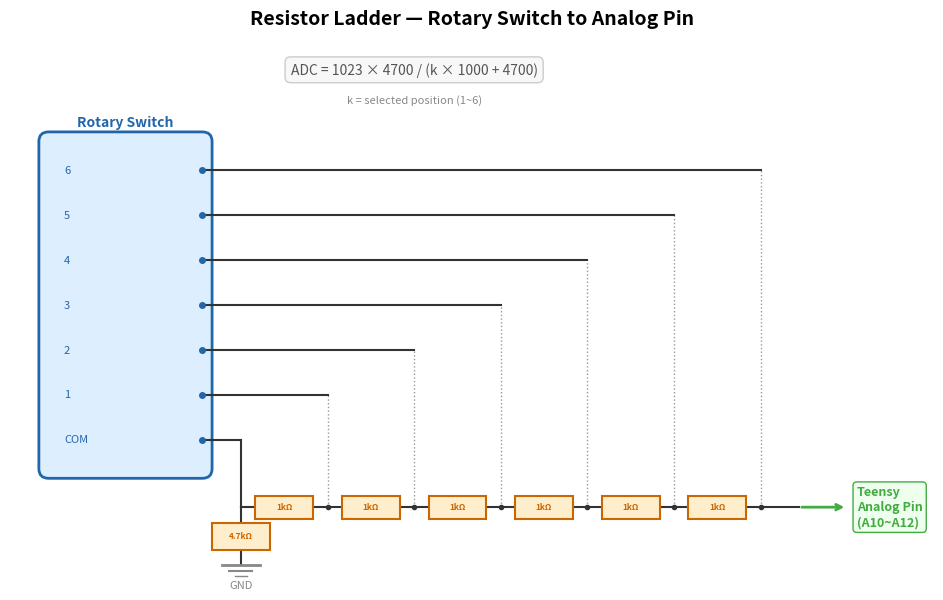

The script that saved this image: (Note: this script raises an exception after producing the figure.)
"""Generate resistor ladder circuit diagram for rotary switch → analog pin."""
import matplotlib.pyplot as plt
import matplotlib.patches as patches

fig, ax = plt.subplots(1, 1, figsize=(10, 6))
ax.set_xlim(0, 400)
ax.set_ylim(0, 250)
ax.set_aspect('equal')
ax.axis('off')
ax.set_title('Resistor Ladder — Rotary Switch to Analog Pin', fontsize=14, fontweight='bold', pad=15)

# Colors
C_WIRE = '#333333'
C_RES = '#CC6600'
C_SW = '#2266AA'
C_TEENSY = '#44AA44'
C_GND = '#888888'

# ---- Rotary switch box ----
sw_x, sw_y, sw_w, sw_h = 30, 80, 100, 140
ax.add_patch(patches.FancyBboxPatch((sw_x, sw_y), sw_w, sw_h, boxstyle="round,pad=5",
             facecolor='#DDEEFF', edgecolor=C_SW, linewidth=2))
ax.text(sw_x + sw_w/2, sw_y + sw_h + 8, 'Rotary Switch', ha='center', fontsize=11, fontweight='bold', color=C_SW)
ax.text(sw_x + sw_w/2, sw_y + sw_h - 5, '(6-pos example)', ha='center', fontsize=8, color=C_SW)

# Switch positions (COM at bottom, positions 1-6 going up)
positions = 6
pos_labels = ['COM', 'Pos 1', 'Pos 2', 'Pos 3', 'Pos 4', 'Pos 5', 'Pos 6']
pos_ys = []
for i in range(positions + 1):
    y = sw_y + 10 + i * (sw_h - 20) / positions
    pos_ys.append(y)
    label = pos_labels[i]
    ax.text(sw_x + 10, y, label, ha='left', va='center', fontsize=8, color=C_SW)
    # Pin dot
    ax.plot(sw_x + sw_w, y, 'o', color=C_SW, markersize=4, zorder=5)

# ---- Resistor chain (1kΩ each) ----
chain_x = sw_x + sw_w  # start from switch right edge
res_x_start = 160
res_x_end = 200

# COM connects to pulldown and analog pin line
com_y = pos_ys[0]
# Horizontal bus line from COM to right
bus_x_end = 350
ax.plot([chain_x, bus_x_end], [com_y, com_y], color=C_WIRE, linewidth=2)

# Each position connects through cumulative 1kΩ resistors
for i in range(1, positions + 1):
    py = pos_ys[i]
    # Horizontal line from switch to resistor chain junction
    jx = res_x_start + (i - 1) * 30  # junction x position

    # Draw horizontal line from switch pin
    ax.plot([chain_x, jx], [py, py], color=C_WIRE, linewidth=1.5)

    # Draw 1kΩ resistor symbol (zigzag simplified as box)
    rx1 = jx - 10
    rx2 = jx + 10
    ry = py
    ax.add_patch(patches.FancyBboxPatch((rx1, ry - 5), 20, 10, boxstyle="round,pad=1",
                 facecolor='#FFEECC', edgecolor=C_RES, linewidth=1.5))
    ax.text(jx, ry, '1kΩ', ha='center', va='center', fontsize=6, fontweight='bold', color=C_RES)

    # Vertical line down to bus
    ax.plot([jx, jx], [py - 5, com_y], color=C_WIRE, linewidth=1, linestyle='--', alpha=0.3)

# ---- Simplified: show series chain instead ----
# Clear and redraw with proper series chain
ax.clear()
ax.set_xlim(0, 480)
ax.set_ylim(0, 280)
ax.set_aspect('equal')
ax.axis('off')
ax.set_title('Resistor Ladder — Rotary Switch to Analog Pin', fontsize=14, fontweight='bold', pad=15)

# Rotary switch
sw_x, sw_y, sw_w, sw_h = 20, 60, 80, 170
ax.add_patch(patches.FancyBboxPatch((sw_x, sw_y), sw_w, sw_h, boxstyle="round,pad=5",
             facecolor='#DDEEFF', edgecolor=C_SW, linewidth=2))
ax.text(sw_x + sw_w/2, sw_y + sw_h + 8, 'Rotary Switch', ha='center', fontsize=10, fontweight='bold', color=C_SW)

# Positions: COM at bottom, 1-6 up
n = 6
com_y = sw_y + 15
pos_gap = (sw_h - 30) / n
pos_ys = [com_y]
for i in range(1, n + 1):
    pos_ys.append(com_y + i * pos_gap)

# Draw positions
for i, y in enumerate(pos_ys):
    label = 'COM' if i == 0 else f'{i}'
    ax.text(sw_x + 8, y, label, ha='left', va='center', fontsize=8, color=C_SW)
    ax.plot(sw_x + sw_w, y, 'o', color=C_SW, markersize=4, zorder=5)

# Series resistor chain: COM → 1kΩ → Pos1 → 1kΩ → Pos2 → ...
# Layout: horizontal chain at y=40
chain_y = 40
chain_start_x = sw_x + sw_w + 20

# COM goes down to chain
ax.plot([sw_x + sw_w, sw_x + sw_w + 20], [com_y, com_y], color=C_WIRE, linewidth=1.5)
ax.plot([sw_x + sw_w + 20, sw_x + sw_w + 20], [com_y, chain_y], color=C_WIRE, linewidth=1.5)

# Draw chain horizontally
res_w = 30
gap = 15
junctions = []  # x positions of junctions between resistors
x = chain_start_x

# First junction (COM)
junctions.append(x)
ax.plot([chain_start_x, x], [chain_y, chain_y], color=C_WIRE, linewidth=1.5)

for i in range(n):
    # Resistor box
    rx = x + gap/2
    ax.add_patch(patches.Rectangle((rx, chain_y - 6), res_w, 12,
                 facecolor='#FFEECC', edgecolor=C_RES, linewidth=1.5, zorder=3))
    ax.text(rx + res_w/2, chain_y, '1kΩ', ha='center', va='center', fontsize=6, fontweight='bold', color=C_RES)

    # Wire before resistor
    ax.plot([x, rx], [chain_y, chain_y], color=C_WIRE, linewidth=1.5)
    # Wire after resistor
    next_x = rx + res_w + gap/2
    ax.plot([rx + res_w, next_x], [chain_y, chain_y], color=C_WIRE, linewidth=1.5)

    x = next_x
    junctions.append(x)

# Connect each position to its junction via vertical line
for i in range(1, n + 1):
    jx = junctions[i]
    py = pos_ys[i]
    # Vertical from junction up
    ax.plot([jx, jx], [chain_y, py], color=C_WIRE, linewidth=1, linestyle=':', alpha=0.5)
    # Horizontal to switch pin
    ax.plot([sw_x + sw_w, jx], [py, py], color=C_WIRE, linewidth=1.5)
    ax.plot(jx, chain_y, 'o', color=C_WIRE, markersize=3, zorder=5)

# ---- 4.7kΩ Pulldown ----
pd_x = junctions[0] - 5
pd_y_top = chain_y
pd_y_bot = 10
ax.plot([junctions[0], junctions[0]], [pd_y_top, pd_y_top - 8], color=C_WIRE, linewidth=1.5)
ax.add_patch(patches.Rectangle((pd_x - 10, pd_y_top - 22), 30, 14,
             facecolor='#FFEECC', edgecolor=C_RES, linewidth=1.5, zorder=3))
ax.text(pd_x + 5, pd_y_top - 15, '4.7kΩ', ha='center', va='center', fontsize=6, fontweight='bold', color=C_RES)
ax.plot([junctions[0], junctions[0]], [pd_y_top - 22, pd_y_bot], color=C_WIRE, linewidth=1.5)
# GND symbol
ax.plot([junctions[0] - 10, junctions[0] + 10], [pd_y_bot, pd_y_bot], color=C_GND, linewidth=2)
ax.plot([junctions[0] - 6, junctions[0] + 6], [pd_y_bot - 3, pd_y_bot - 3], color=C_GND, linewidth=1.5)
ax.plot([junctions[0] - 3, junctions[0] + 3], [pd_y_bot - 6, pd_y_bot - 6], color=C_GND, linewidth=1)
ax.text(junctions[0], pd_y_bot - 12, 'GND', ha='center', fontsize=8, color=C_GND)

# ---- Analog Pin connection ----
teensy_x = 440
# Extend chain to right → Analog Pin with spacing
ax.plot([x, teensy_x - 30], [chain_y, chain_y], color=C_WIRE, linewidth=1.5)
ax.annotate('', xy=(teensy_x - 5, chain_y), xytext=(teensy_x - 30, chain_y),
            arrowprops=dict(arrowstyle='->', color=C_TEENSY, lw=2))
ax.text(teensy_x, chain_y, 'Teensy\nAnalog Pin\n(A10~A12)', ha='left', va='center',
        fontsize=9, fontweight='bold', color=C_TEENSY,
        bbox=dict(boxstyle='round,pad=0.3', facecolor='#EEFFEE', edgecolor=C_TEENSY))

# ---- ADC formula ----
ax.text(210, 265, r'ADC = 1023 × 4700 / (k × 1000 + 4700)',
        ha='center', fontsize=10, fontstyle='italic', color='#555555',
        bbox=dict(boxstyle='round,pad=0.4', facecolor='#F8F8F8', edgecolor='#CCCCCC'))
ax.text(210, 250, 'k = selected position (1~6)', ha='center', fontsize=8, color='#888888')

plt.tight_layout()
plt.savefig('docs/resistor_ladder_circuit.png', dpi=150, bbox_inches='tight', facecolor='white')
print('Saved docs/resistor_ladder_circuit.png')
